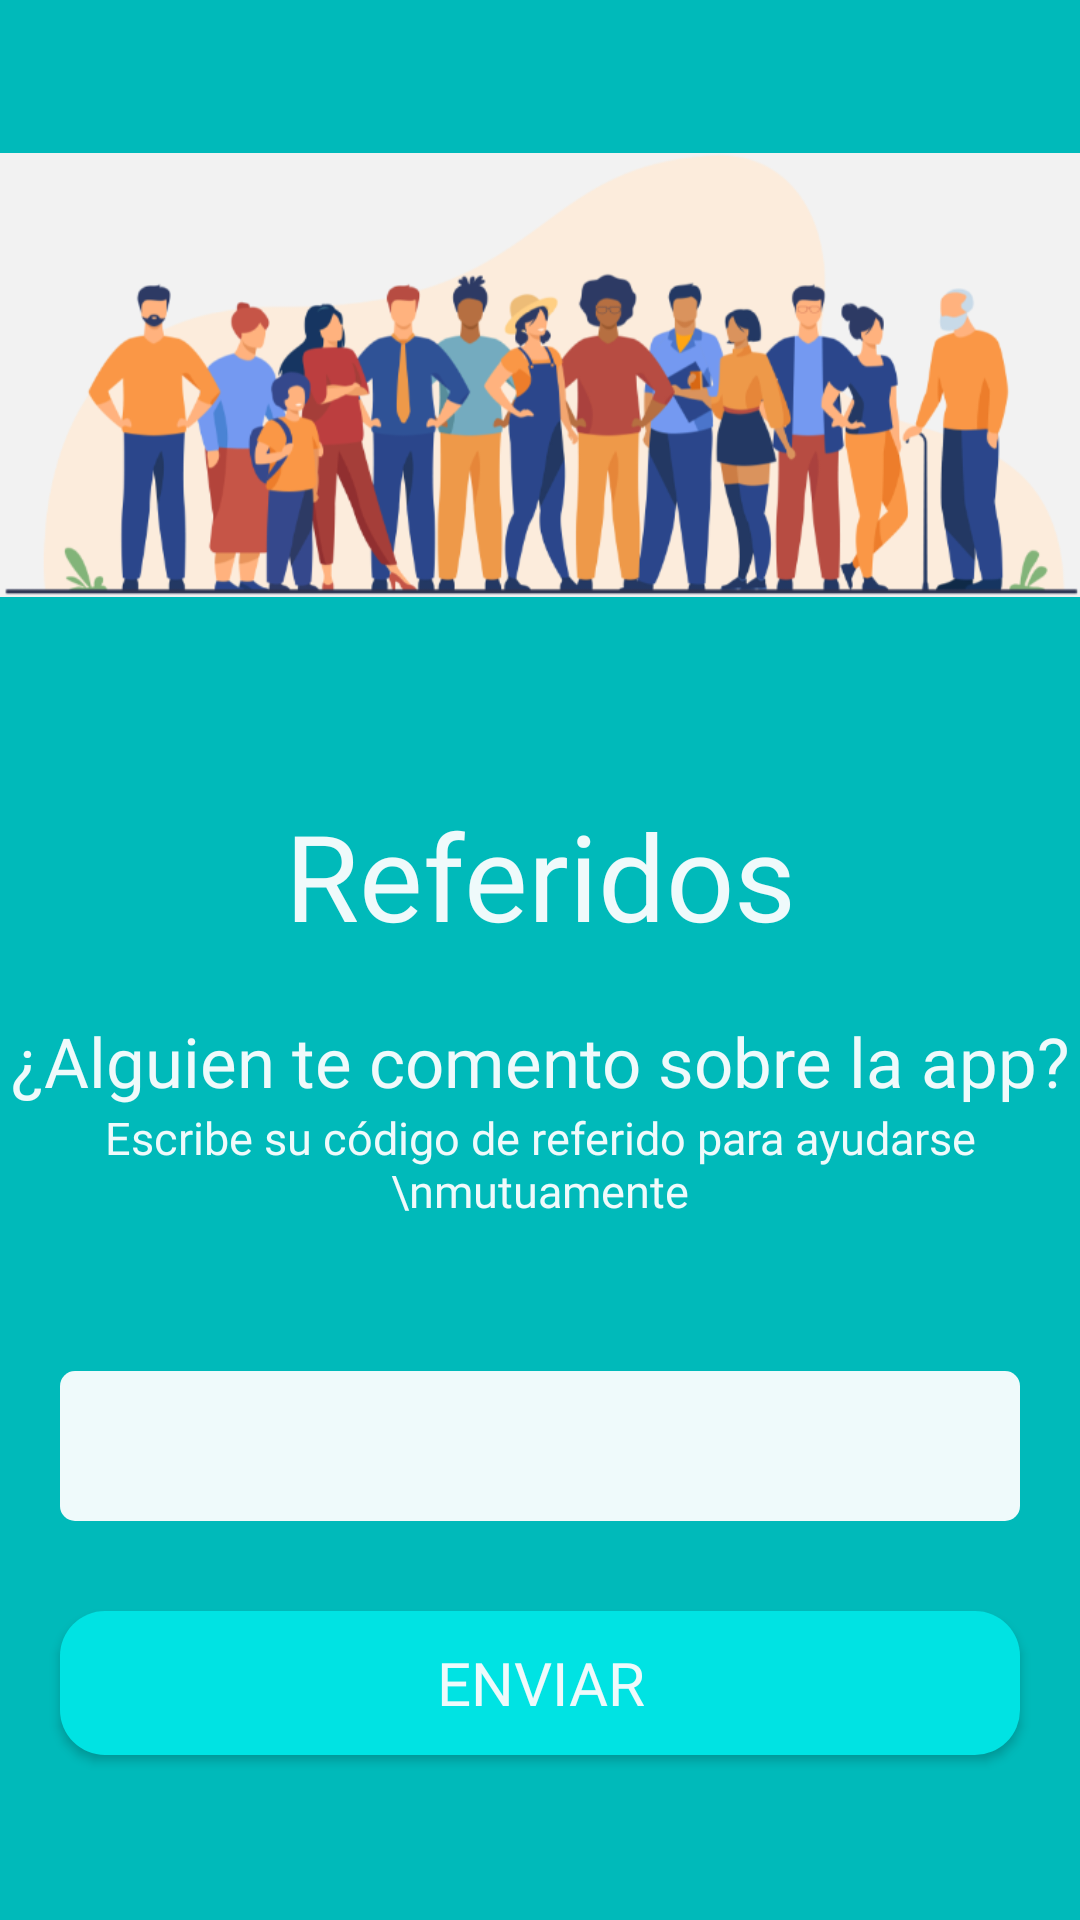

The Android layout XML behind this screen, and the referenced resources:
<!-- AndroidManifest.xml: application theme AppTheme -->
<!-- res/layout/fragment_referal.xml -->
<?xml version="1.0" encoding="utf-8"?>
<androidx.constraintlayout.widget.ConstraintLayout xmlns:android="http://schemas.android.com/apk/res/android"
    xmlns:app="http://schemas.android.com/apk/res-auto"
    android:layout_width="match_parent" android:layout_height="match_parent"
    android:background="@color/ecoseMainColor">


    <ImageView
        android:id="@+id/imageView"
        android:layout_width="match_parent"
        android:layout_height="250dp"
        android:src="@drawable/people_optimized"
        app:layout_constraintStart_toStartOf="parent"
        app:layout_constraintTop_toTopOf="parent" />

    <TextView
        android:id="@+id/referralTitle"
        android:layout_width="match_parent"
        android:layout_height="wrap_content"
        android:fontFamily="@font/poppins_bold"
        android:gravity="center_horizontal"
        android:text="Referidos"
        android:layout_marginTop="15dp"
        android:textAlignment="center"
        android:textColor="@color/ecoseMainWhite"
        android:textSize="40sp"
        app:layout_constraintTop_toBottomOf="@+id/imageView" />

    <TextView
        android:id="@+id/referralAlguienteComento"
        android:layout_width="match_parent"
        android:layout_marginTop="20dp"
        android:textSize="23dp"
        android:text="¿Alguien te comento sobre la app?"
        android:fontFamily="@font/poppins_bold"
        android:textColor="@color/ecoseMainWhite"
        android:gravity="center_horizontal"
        android:textAlignment="center"
        android:layout_height="wrap_content"
        app:layout_constraintTop_toBottomOf="@id/referralTitle"/>
    <TextView
        android:id="@+id/referralEscribe"
        android:layout_width="match_parent"
        android:text="Escribe su código de referido para ayudarse \nmutuamente"
        android:fontFamily="@font/poppins_bold"
        android:textSize="15dp"
        android:textColor="@color/ecoseMainWhite"
        android:gravity="center_horizontal"
        android:textAlignment="center"
        android:layout_height="wrap_content"
        app:layout_constraintTop_toBottomOf="@id/referralAlguienteComento"/>

<com.google.android.material.textfield.TextInputEditText
    android:id="@+id/referralCode"
    android:layout_width="match_parent"
    android:textAlignment="center"
    android:gravity="center_horizontal"
    android:fontFamily="@font/poppins_bold"
    android:padding="10dp"
    android:background="@drawable/btn_background"
    android:layout_marginHorizontal="20dp"
    app:boxCornerRadiusBottomEnd="5dp"
    android:layout_marginTop="50dp"
    android:layout_height="50dp"
    app:layout_constraintTop_toBottomOf="@id/referralEscribe"/>


    <Button
        android:background="@drawable/btn_secondary"
        android:layout_width="match_parent"
        android:layout_height="wrap_content"
        android:text="Enviar"
        android:textColor="@color/ecoseMainWhite"
        android:fontFamily="@font/poppins_bold"
        android:textSize="20dp"
        android:layout_marginTop="30dp"
        android:layout_marginHorizontal="20dp"
        app:layout_constraintTop_toBottomOf="@id/referralCode"/>

</androidx.constraintlayout.widget.ConstraintLayout>
<!-- resources referenced by this layout -->
<resources>
  <color name="ecoseMainColor">#00BABA</color>
  <color name="ecoseMainWhite">#EFFAFB</color>
  <!-- drawable btn_background (drawable) -->
  <?xml version="1.0" encoding="utf-8"?>
  <ripple xmlns:android="http://schemas.android.com/apk/res/android"
      android:color="@color/ecoseMainCream">
      <item android:drawable="@drawable/bg_button"></item>
  </ripple>
  <!-- drawable btn_secondary (drawable) -->
  <?xml version="1.0" encoding="utf-8"?>
  <ripple xmlns:android="http://schemas.android.com/apk/res/android" android:color="@color/ecoseMainCream">
  <item android:drawable="@drawable/bg_secondary_btn"></item>
  </ripple>
  <!-- drawable people_optimized: png bitmap (drawable, 105074 bytes) -->
  <style name="AppTheme" parent="Theme.AppCompat.Light.NoActionBar">
          
          <item name="colorPrimary">@color/colorPrimary</item>
          <item name="colorPrimaryDark">@color/colorPrimaryDark</item>
          <item name="colorAccent">@color/colorAccent</item>
      </style>
  <color name="ecoseMainCream">#E7E6BE</color>
  <!-- drawable bg_button (drawable) -->
  <?xml version="1.0" encoding="utf-8"?>
  <shape xmlns:android="http://schemas.android.com/apk/res/android"
      android:shape="rectangle">
      <solid
          android:color="@color/ecoseMainWhite"></solid>
      <corners android:radius="5dp"></corners>
  
  </shape>
  <!-- drawable bg_secondary_btn (drawable) -->
  <?xml version="1.0" encoding="utf-8"?>
  <shape xmlns:android="http://schemas.android.com/apk/res/android"
      android:shape="rectangle">
      <solid android:color="#00e3e3">
  
      </solid>
      <corners
          android:radius="15dp"></corners>
  </shape>
  <color name="colorPrimary">#00BABA</color>
  <color name="colorPrimaryDark">#00BABA</color>
  <color name="colorAccent">#03DAC5</color>
</resources>
